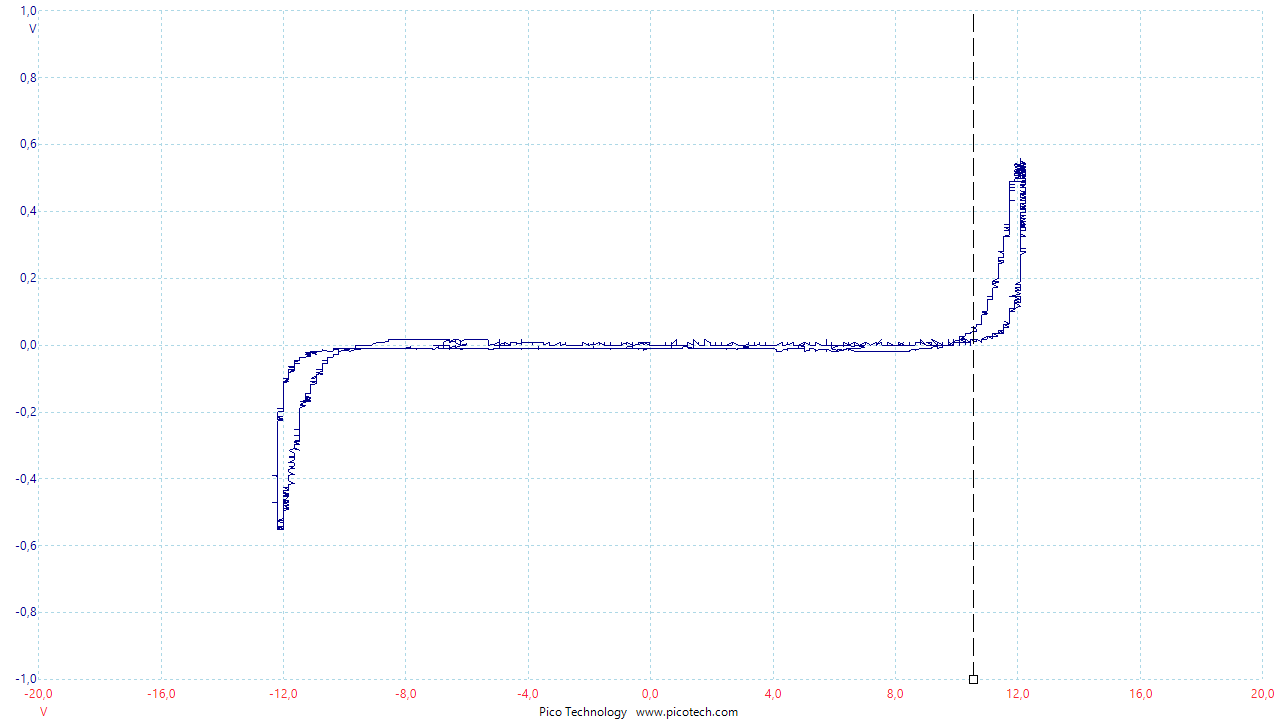

The file beside this chart, header and first rows:
Frequenz; Kanal B; Invertieren A
(ms); (V); (V)
0,00000000; 10,08759000; 0,00912503
0,00256000; 10,08759000; 0,00912503
0,00512000; 10,26887000; 0,00912503
0,00768000; 10,26887000; 0,01815851
0,01024000; 10,08759000; 0,01815851
0,01280000; 10,26887000; 0,00912503
0,01536000; 10,26887000; 0,00009156
0,01792000; 10,26887000; 0,00912503
0,02048000; 10,26887000; 0,01815851
0,02304000; 10,26887000; 0,01815851
0,02560000; 10,26887000; 0,00912503
0,02816000; 10,26887000; 0,01815851
0,03072000; 10,26887000; 0,00912503
0,03328000; 10,26887000; 0,01815851
0,03584000; 10,26887000; 0,00912503
0,03840000; 10,26887000; 0,00912503
0,04096000; 10,45015000; 0,00912503
0,04352000; 10,26887000; 0,01815851
0,04608000; 10,45015000; 0,00912503
0,04864000; 10,45015000; 0,00009156
0,05120000; 10,45015000; 0,00009156
0,05376000; 10,45015000; 0,01815851
0,05632000; 10,63143000; 0,01815851
0,05888000; 10,45015000; 0,01815851
0,06144000; 10,45015000; 0,01815851
0,06400000; 10,63143000; 0,00912503
0,06656000; 10,63143000; 0,01815851
0,06912000; 10,63143000; 0,01815851
0,07168000; 10,63143000; 0,01815851
0,07424000; 10,63143000; 0,01815851
0,07680000; 10,63143000; 0,00912503
0,07936000; 10,63143000; 0,01815851
0,08192000; 10,63143000; 0,01815851
0,08448000; 10,63143000; 0,01815851
0,08704000; 10,63143000; 0,01815851
0,08960000; 10,63143000; 0,01815851
0,09216000; 10,63143000; 0,01815851
0,09472000; 10,63143000; 0,00912503
0,09728000; 10,63143000; 0,01815851
0,09984000; 10,81210000; 0,00912503
0,10240000; 10,81210000; 0,01815851
0,10496000; 10,81210000; 0,01815851
0,10752000; 10,81210000; 0,01815851
0,11008000; 10,81210000; 0,01815851
0,11264000; 10,81210000; 0,01815851
0,11520000; 10,81210000; 0,01815851
0,11776000; 10,81210000; 0,01815851
0,12032000; 10,81210000; 0,01815851
0,12288000; 10,81210000; 0,01815851
0,12544000; 10,81210000; 0,01815851
0,12800000; 10,81210000; 0,00912503
0,13056000; 10,81210000; 0,01815851
0,13312000; 10,81210000; 0,01815851
0,13568000; 10,81210000; 0,01815851
0,13824000; 10,81210000; 0,01815851
0,14080000; 10,81210000; 0,01815851
0,14336000; 10,99338000; 0,01815851
0,14592000; 10,99338000; 0,02722251
0,14848000; 10,81210000; 0,01815851
... 3,851 more rows
